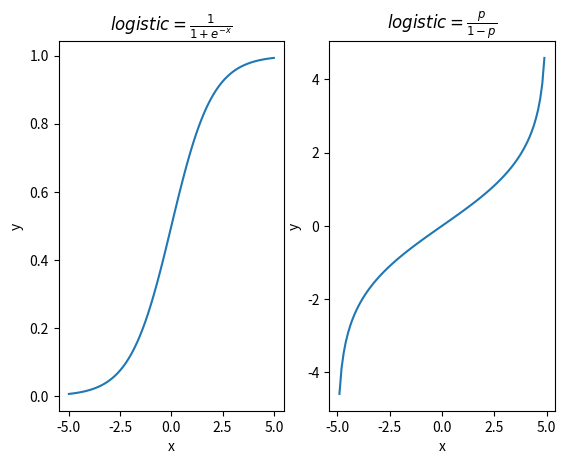

Here is the Python script that generated this plot:
# -*- coding: utf-8 -*-
"""
Created on Thu Sep 26 14:39:42 2019
绘制sigmoid=1/(1+e-x)，其和logit=log(p/(1-p))互为反函数
[redacted]
"""
import numpy as np
import matplotlib.pyplot as plt

x = np.linspace(-5, 5, 100)
p = np.linspace(0, 1, 100)

logit = np.log(p / (1 - p))
logistic = 1 / (1+np.exp(-x))

plt.subplot(1, 2, 1)
plt.plot(x, logistic)
plt.xlabel("x")
plt.ylabel("y")
plt.title(r"$logistic = \frac{1}{1+e^{-x}}$")

plt.subplot(1, 2, 2)
plt.plot(x, logit)
plt.xlabel("x")
plt.ylabel("y")
plt.title(r"$logistic = \frac{p}{1 - p}$")

plt.show()
